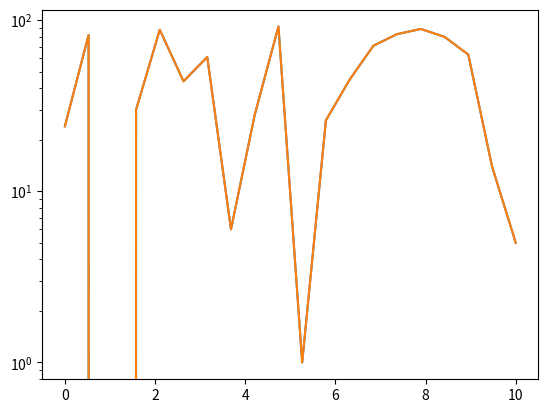

Here is the Python script that generated this plot:
import matplotlib.pyplot as mpl
import math
import numpy as np

# A lot of (plot) functions from Matlab have the same names in matplotlib and/or numpy.
# For more commands see Module 'Grundlagen Numerik und Simulation'

x = np.linspace(0,10,20)
y = np.random.randint(0,100,20)
plot = mpl.plot(x,y)
plot2 = mpl.semilogy(x,y)
mpl.show()                          # show -> make a figure visible